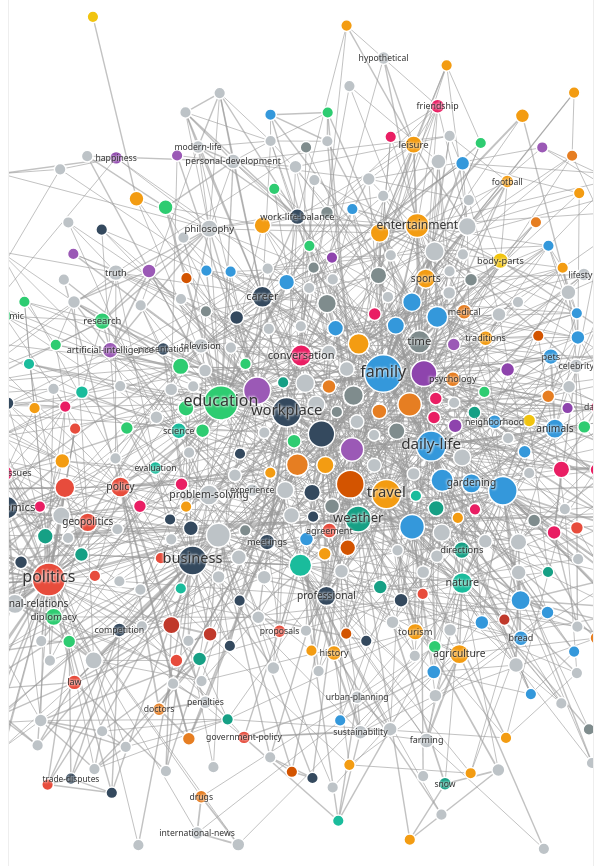
D3 v7 page, settled after 480 driven frames (8 s of simulated time); the page loaded 1 data file(s).


        // Color scheme for categories
        const categoryColors = {
            'daily-life': '#3498db',
            'politics-government': '#e74c3c', 
            'education-learning': '#2ecc71',
            'technology-digital': '#9b59b6',
            'health-medical': '#e67e22',
            'science-research': '#1abc9c',
            'work-business': '#34495e',
            'leisure-entertainment': '#f39c12',
            'social-relationships': '#e91e63',
            'emotions-psychology': '#8e44ad',
            'geography-places': '#16a085',
            'transportation-travel': '#d35400',
            'time-calendar': '#7f8c8d',
            'legal-crime': '#c0392b',
            'culture-arts': '#f1c40f',
            'other': '#bdc3c7'
        };
        
        // Set up SVG - make it responsive and larger
        const container = document.querySelector('.main-viz');
        const width = container.clientWidth - 40; // Account for padding
        const height = Math.max(800, window.innerHeight - 200); // Minimum 800px, or viewport height
        
        const svg = d3.select("#network")
            .attr("width", width)
            .attr("height", height)
            .style("border", "1px solid #eee"); // Add subtle border to see bounds
        
        // Create zoom behavior
        const zoom = d3.zoom()
            .scaleExtent([0.1, 10])
            .on("zoom", function(event) {
                zoomGroup.attr("transform", event.transform);
                updateLabelsBasedOnZoom(event.transform);
            });
        
        // Apply zoom to SVG
        svg.call(zoom);
        
        // Create a group for all zoomable content
        const zoomGroup = svg.append("g").attr("class", "zoom-group");
        
        let data, nodes, links, simulation, link, node;
        let selectedNode = null;
        
        // Load and initialize
        d3.json("tag-network-data.json").then(function(networkData) {
            data = networkData;
            initializeVisualization();
            setupControls();
            updateStats();
        });
        
        // Handle window resize
        window.addEventListener('resize', function() {
            const newWidth = container.clientWidth - 40;
            const newHeight = Math.max(800, window.innerHeight - 200);
            
            svg.attr("width", newWidth).attr("height", newHeight);
            
            // Update simulation center
            if (simulation) {
                simulation.force("center", d3.forceCenter(newWidth / 2, newHeight / 2));
                simulation.alpha(0.3).restart();
            }
        });
        
        function initializeVisualization() {
            // Filter data based on controls
            const minSize = parseInt(document.getElementById('minSize').value);
            const categoryFilter = document.getElementById('categoryFilter').value;
            
            // Preserve existing node positions if they exist
            const existingPositions = new Map();
            if (nodes) {
                nodes.forEach(d => {
                    if (d.x !== undefined && d.y !== undefined) {
                        existingPositions.set(d.id, {x: d.x, y: d.y, vx: d.vx || 0, vy: d.vy || 0});
                    }
                });
            }
            
            nodes = data.nodes.filter(d => {
                return d.size >= minSize && 
                       (categoryFilter === 'all' || d.group === categoryFilter);
            }).map(d => {
                // Restore previous position if it exists
                const existing = existingPositions.get(d.id);
                if (existing) {
                    return {...d, x: existing.x, y: existing.y, vx: existing.vx, vy: existing.vy};
                }
                return {...d}; // Create copy to avoid mutation
            });
            
            const nodeIds = new Set(nodes.map(d => d.id));
            // Create fresh copies of links to avoid D3 mutation issues
            links = data.links.filter(d => 
                nodeIds.has(d.source) && nodeIds.has(d.target)
            ).map(d => ({...d})); // Create fresh copies
            
            // Clear previous visualization (but keep zoom group)
            zoomGroup.selectAll("*").remove();
            
            // Stop existing simulation
            if (simulation) {
                simulation.stop();
            }
            
            // Create simulation with proper force strengths
            simulation = d3.forceSimulation(nodes)
                .force("link", d3.forceLink(links).id(d => d.id)
                    .strength(0.1)
                    .distance(30))
                .force("charge", d3.forceManyBody()
                    .strength(-200)
                    .distanceMax(200))
                .force("center", d3.forceCenter(width / 2, height / 2))
                .force("collision", d3.forceCollide()
                    .radius(d => Math.sqrt(d.size) * 2 + 8)
                    .strength(0.7));
            
            // Create links
            console.log(`Creating ${links.length} links for ${nodes.length} nodes`);
            
            const linkGroup = zoomGroup.append("g").attr("class", "links");
            link = linkGroup
                .selectAll("line")
                .data(links)
                .enter().append("line")
                .attr("stroke", "#999")
                .attr("stroke-opacity", 0.6)
                .attr("stroke-width", d => Math.max(1, Math.sqrt(d.weight)))
                .attr("class", "link");
            
            // Create nodes
            const nodeGroup = zoomGroup.append("g").attr("class", "nodes");
            node = nodeGroup
                .selectAll("circle")
                .data(nodes)
                .enter().append("circle")
                .attr("r", d => Math.sqrt(d.size) * 2 + 3)
                .attr("fill", d => categoryColors[d.group] || categoryColors.other)
                .attr("stroke", "#fff")
                .attr("stroke-width", 1.5)
                .attr("class", "node")
                .call(d3.drag()
                    .on("start", dragstarted)
                    .on("drag", dragged)
                    .on("end", dragended))
                .on("mouseover", showTooltip)
                .on("mouseout", hideTooltip)
                .on("click", selectNode)
                .on("dblclick", unpinNode);
            
            // Add labels for all nodes (but control visibility dynamically)
            const labelGroup = zoomGroup.append("g").attr("class", "labels");
            const labels = labelGroup
                .selectAll("text")
                .data(nodes)
                .enter().append("text")
                .text(d => d.id)
                .attr("font-size", d => Math.max(8, Math.min(14, 8 + d.size / 5)) + "px")
                .attr("text-anchor", "middle")
                .attr("dy", 3)
                .attr("pointer-events", "none")
                .attr("fill", "#333")
                .attr("class", "label")
                .style("opacity", 0) // Start hidden
                .each(function(d) {
                    // Store priority for label display
                    d.labelPriority = d.size * 10 + (d.group === 'politics' ? 5 : 0);
                });
            
            simulation.on("tick", () => {
                link
                    .attr("x1", d => d.source.x)
                    .attr("y1", d => d.source.y)
                    .attr("x2", d => d.target.x)
                    .attr("y2", d => d.target.y);
                
                node
                    .attr("cx", d => d.x)
                    .attr("cy", d => d.y);
                
                labels
                    .attr("x", d => d.x)
                    .attr("y", d => d.y);
            });
            
            // Initial label update
            setTimeout(() => updateLabelsBasedOnZoom(d3.zoomTransform(svg.node())), 1000);
        }
        
        function updateLabelsBasedOnZoom(transform) {
            if (!nodes || !node) return;
            
            const scale = transform.k;
            const currentViewport = {
                x: -transform.x / scale,
                y: -transform.y / scale,
                width: width / scale,
                height: height / scale
            };
            
            // Calculate density and visibility parameters
            const baseNodeDistance = 50; // Minimum distance between labeled nodes
            const scaledDistance = baseNodeDistance / scale;
            const maxLabels = Math.floor(50 + scale * 30); // More labels when zoomed in
            
            // Calculate which nodes are in viewport
            const visibleNodes = nodes.filter(d => {
                return d.x >= currentViewport.x - 50 &&
                       d.x <= currentViewport.x + currentViewport.width + 50 &&
                       d.y >= currentViewport.y - 50 &&
                       d.y <= currentViewport.y + currentViewport.height + 50;
            });
            
            // Sort by priority (size + category bonus)
            visibleNodes.sort((a, b) => b.labelPriority - a.labelPriority);
            
            // Apply density filtering to prevent overcrowding
            const selectedNodes = [];
            for (let node of visibleNodes) {
                if (selectedNodes.length >= maxLabels) break;
                
                // Check if this node is too close to already selected nodes
                const tooClose = selectedNodes.some(selected => {
                    const dx = node.x - selected.x;
                    const dy = node.y - selected.y;
                    return Math.sqrt(dx * dx + dy * dy) < scaledDistance;
                });
                
                if (!tooClose) {
                    selectedNodes.push(node);
                }
            }
            
            // Update label visibility with smooth transitions
            d3.selectAll('.label')
                .transition()
                .duration(300)
                .style("opacity", d => {
                    const shouldShow = selectedNodes.includes(d);
                    return shouldShow ? 1 : 0;
                })
                .attr("font-size", d => {
                    const baseSize = Math.max(8, Math.min(16, 8 + d.size / 5));
                    const scaledSize = Math.min(20, baseSize * Math.sqrt(scale));
                    return scaledSize + "px";
                });
            
            // Update debug stats
            document.getElementById('zoom-level').textContent = scale.toFixed(1) + 'x';
            document.getElementById('visible-labels').textContent = selectedNodes.length;
        }
        
        function setupControls() {
            // Search functionality
            document.getElementById('search').addEventListener('input', function(e) {
                const searchTerm = e.target.value.toLowerCase();
                
                node.classed('search-highlight', d => 
                    d.id.toLowerCase().includes(searchTerm) && searchTerm.length > 0
                );
            });
            
            // Size filter with gentler restart
            document.getElementById('minSize').addEventListener('input', function(e) {
                document.getElementById('minSizeValue').textContent = e.target.value;
                initializeVisualization();
                updateStats();
                
                // Gentle restart to maintain stability
                if (simulation) {
                    simulation.alpha(0.3).restart();
                }
                
                // Update labels after a short delay
                setTimeout(() => updateLabelsBasedOnZoom(d3.zoomTransform(svg.node())), 500);
            });
            
            // Category filter
            document.getElementById('categoryFilter').addEventListener('change', function() {
                initializeVisualization();
                updateStats();
                
                // Update labels after a short delay
                setTimeout(() => updateLabelsBasedOnZoom(d3.zoomTransform(svg.node())), 500);
            });
            
            // Reset button
            document.getElementById('resetBtn').addEventListener('click', function() {
                // Reset all controls to defaults
                document.getElementById('minSize').value = 2;
                document.getElementById('minSizeValue').textContent = '2';
                document.getElementById('categoryFilter').value = 'all';
                document.getElementById('search').value = '';
                
                // Clear any highlights
                selectedNode = null;
                
                // Force complete restart without position preservation
                nodes = null; // This will prevent position preservation
                initializeVisualization();
                updateStats();
                
                // Reheat the simulation to get a fresh layout
                if (simulation) {
                    simulation.alpha(1).restart();
                }
            });
            
            // Create legend
            const legendContainer = document.getElementById('legend-items');
            Object.entries(categoryColors).forEach(([category, color]) => {
                const item = document.createElement('div');
                item.className = 'legend-item';
                item.innerHTML = `
                    <div class="legend-color" style="background-color: ${color}"></div>
                    <span>${category.replace('-', ' ').replace(/\b\w/g, l => l.toUpperCase())}</span>
                `;
                legendContainer.appendChild(item);
            });
        }
        
        function updateStats() {
            const isolated = nodes.filter(n => {
                return !links.some(l => l.source.id === n.id || l.target.id === n.id);
            }).length;
            
            const avgDegree = links.length * 2 / nodes.length;
            
            document.getElementById('total-nodes').textContent = nodes.length;
            document.getElementById('total-links').textContent = links.length;
            document.getElementById('isolated-nodes').textContent = isolated;
            document.getElementById('avg-degree').textContent = avgDegree.toFixed(1);
        }
        
        function selectNode(event, d) {
            // Clear previous highlights
            node.classed('connected-highlight', false);
            link.classed('connected-highlight', false);
            
            if (selectedNode === d) {
                selectedNode = null;
                return;
            }
            
            selectedNode = d;
            
            // Highlight connected nodes and links
            const connectedNodes = new Set();
            links.forEach((l, i) => {
                const sourceId = typeof l.source === 'object' ? l.source.id : l.source;
                const targetId = typeof l.target === 'object' ? l.target.id : l.target;
                
                if (sourceId === d.id) {
                    connectedNodes.add(targetId);
                    d3.select(link.nodes()[i]).classed('connected-highlight', true);
                } else if (targetId === d.id) {
                    connectedNodes.add(sourceId);
                    d3.select(link.nodes()[i]).classed('connected-highlight', true);
                }
            });
            
            node.classed('connected-highlight', n => connectedNodes.has(n.id));
        }
        
        function showTooltip(event, d) {
            const tooltip = document.getElementById('tooltip');
            const connectedCount = links.filter(l => {
                const sourceId = typeof l.source === 'object' ? l.source.id : l.source;
                const targetId = typeof l.target === 'object' ? l.target.id : l.target;
                return sourceId === d.id || targetId === d.id;
            }).length;
            
            tooltip.innerHTML = `
                <strong>${d.id}</strong><br>
                Questions: ${d.size}<br>
                Category: ${d.group}<br>
                Connections: ${connectedCount}
            `;
            tooltip.style.display = 'block';
            tooltip.style.left = (event.pageX + 10) + 'px';
            tooltip.style.top = (event.pageY - 10) + 'px';
        }
        
        function hideTooltip() {
            document.getElementById('tooltip').style.display = 'none';
        }
        
        function dragstarted(event, d) {
            if (!event.active) simulation.alphaTarget(0.3).restart();
            d.fx = d.x;
            d.fy = d.y;
        }
        
        function dragged(event, d) {
            d.fx = event.x;
            d.fy = event.y;
        }
        
        function dragended(event, d) {
            if (!event.active) simulation.alphaTarget(0);
            // Keep nodes pinned where user drops them
            // Add visual indicator for pinned nodes
            d3.select(event.sourceEvent.target)
                .attr("stroke", "#e74c3c")
                .attr("stroke-width", 3);
        }
        
        function unpinNode(event, d) {
            // Unpin node and restore original appearance
            d.fx = null;
            d.fy = null;
            
            d3.select(event.target)
                .attr("stroke", "#fff")
                .attr("stroke-width", 1.5);
            
            // Restart simulation briefly to allow node to move
            simulation.alpha(0.1).restart();
            
            // Prevent click event from firing
            event.stopPropagation();
        }
    

### data: tag-network-data.json
{
 "nodes": [
  {
   "id": "alert",
   "size": 2,
   "group": "other"
  },
  {
   "id": "illness",
   "size": 3,
   "group": "health-medical"
  },
  {
   "id": "colleagues",
   "size": 2,
   "group": "work-business"
  },
  {
   "id": "reality-tv",
   "size": 2,
   "group": "other"
  },
  {
   "id": "modern-life",
   "size": 3,
   "group": "other"
  },
  {
   "id": "helping-others",
   "size": 2,
   "group": "social-relationships"
  },
  {
   "id": "morning",
   "size": 3,
   "group": "daily-life"
  },
  {
   "id": "games",
   "size": 2,
   "group": "leisure-entertainment"
  },
  "... 407 more items"
 ],
 "links": [
  {
   "source": "greeting",
   "target": "politeness",
   "weight": 1
  },
  {
   "source": "routine",
   "target": "transportation",
   "weight": 2
  },
  {
   "source": "routine",
   "target": "waiting",
   "weight": 1
  },
  {
   "source": "transportation",
   "target": "waiting",
   "weight": 1
  },
  {
   "source": "daily-routine",
   "target": "family",
   "weight": 3
  },
  {
   "source": "daily-routine",
   "target": "work",
   "weight": 1
  },
  {
   "source": "family",
   "target": "work",
   "weight": 3
  },
  {
   "source": "conversation",
   "target": "opinion",
   "weight": 1
  },
  "... 1,822 more items"
 ]
}